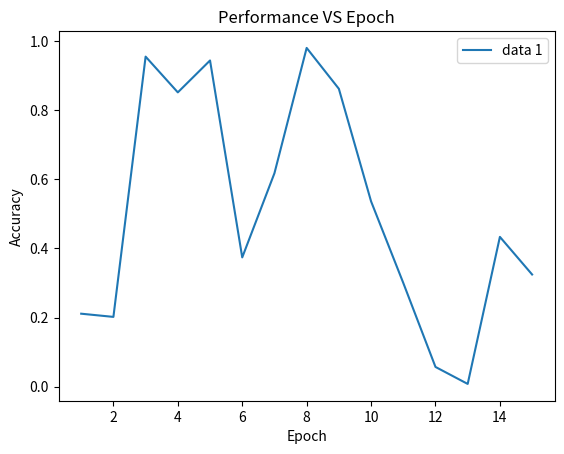

This chart was generated by the following Python code:
import matplotlib.pyplot as plt
import numpy as np
from dataclasses import dataclass

@dataclass
class PerformanceData:
    label: str
    yvalue: list

def plotGraph(Title, performDataList):

    # line 1 points
    x1 = range(1, 16)
    # plotting the lines
    for performData in performDataList:
        plt.plot(x1, performData.yvalue, label = performData.label)

    # naming the x axis
    plt.xlabel('Epoch')
    # naming the y axis
    plt.ylabel('Accuracy')
    # giving a title to my graph
    plt.title(Title)

    # show a legend on the plot
    plt.legend()

    # function to show the plot
    plt.show()

Title = "Performance VS Epoch"
label = "data 1"
yvalue = np.random.random_sample(size = 15)
performData = PerformanceData(label, yvalue)

performDataList = []
performDataList.append(performData)
plotGraph(Title, performDataList)